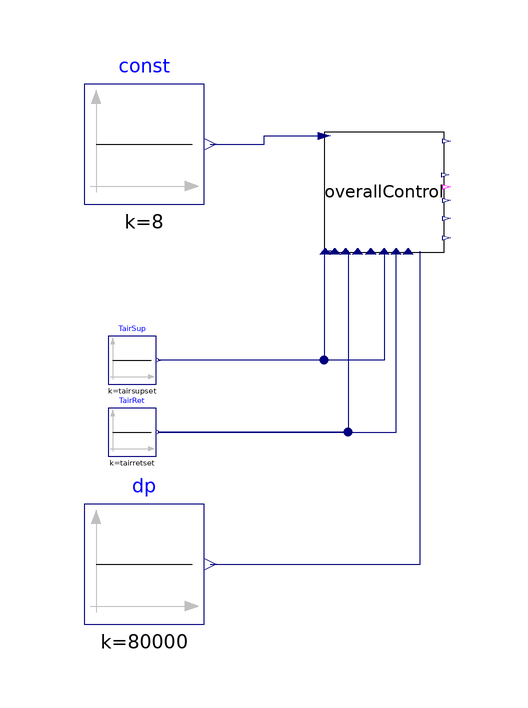

The Modelica model whose source follows is shown above as a component diagram (icons at their Placement, wires along their Line points).

model Validation
  parameter Real dpnominal = 80000 "Nominal Differential Pressure [Pa]";
  parameter Real tchwsupset = 273.15 + 12 "Chilled Water Supply Setpoint [K]";
  parameter Real tairsupset = 273.15 + 18 "Air Supply Setpoint [K]";
  parameter Real tairretset = 273.15 + 25 "Air Return Setpoint [K]";
  Modelica.Blocks.Sources.Constant const(k=8)
    annotation (Placement(transformation(extent={{-100,10},{-80,30}})));
  OverallControl overallControl(
    tchwsupset=tchwsupset,
    tairsupset=tairsupset,
    tairretset=tairretset,
    AHU(tairsupset=tairsupset, tairretset=tairretset))
    annotation (Placement(transformation(extent={{-60,2},{-40,22}})));
  Modelica.Blocks.Sources.Constant dp(k=80000)
    annotation (Placement(transformation(extent={{-100,-60},{-80,-40}})));
  Modelica.Blocks.Sources.Constant TairRet(k=tairretset)
    annotation (Placement(transformation(extent={{-96,-32},{-88,-24}})));
  Modelica.Blocks.Sources.Constant TairSup(k=tairsupset)
    annotation (Placement(transformation(extent={{-96,-20},{-88,-12}})));
equation
  connect(const.y, overallControl.u) annotation (Line(points={{-79,20},{-70,20},
          {-70,21.375},{-60,21.375}}, color={0,0,127}));
  connect(dp.y, overallControl.dp) annotation (Line(points={{-79,-50},{-44,-50},
          {-44,2.125}},             color={0,0,127}));
  connect(TairRet.y, overallControl.Tret) annotation (Line(points={{-87.6,-28},
          {-48,-28},{-48,1.875}},     color={0,0,127}));
  connect(overallControl.Tsup, TairSup.y) annotation (Line(points={{-50,1.875},
          {-50,-16},{-87.6,-16}},   color={0,0,127}));
  connect(overallControl.TCWSup, TairSup.y) annotation (Line(points={{-58,2.125},
          {-60,2.125},{-60,-16},{-87.6,-16}}, color={0,0,127}));
  connect(overallControl.TCWRet, TairRet.y) annotation (Line(points={{-56,2.125},
          {-56,-28},{-87.6,-28}}, color={0,0,127}));
  annotation (Icon(coordinateSystem(preserveAspectRatio=false)), Diagram(
        coordinateSystem(preserveAspectRatio=false)));
end Validation;